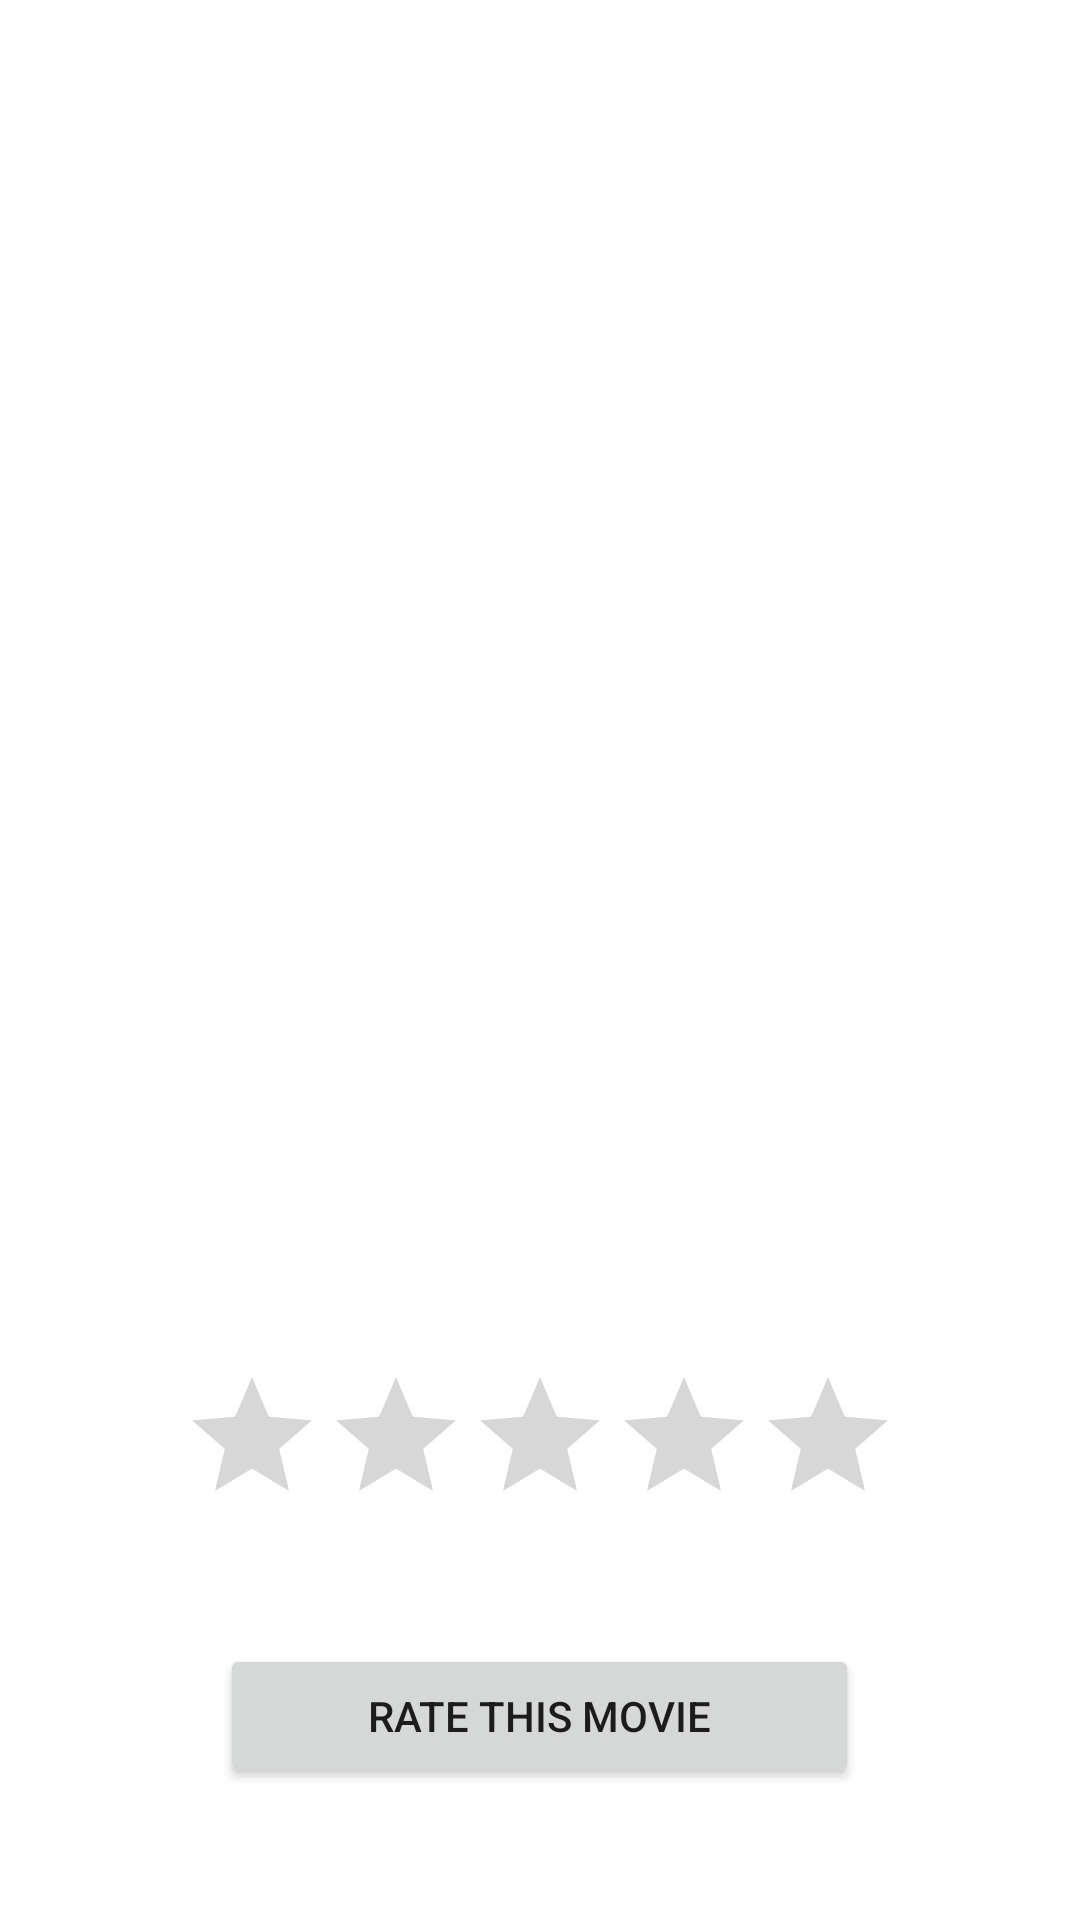

Write the Android layout XML for this screen, with the resource values it uses.
<!-- AndroidManifest.xml: application theme AppTheme -->
<!-- res/layout/activity_display_message.xml -->
<?xml version="1.0" encoding="utf-8"?>
<RelativeLayout xmlns:android="http://schemas.android.com/apk/res/android"
    xmlns:app="http://schemas.android.com/apk/res-auto"
    xmlns:tools="http://schemas.android.com/tools"
    android:id="@+id/relativeLayout"
    android:layout_width="match_parent"
    android:layout_height="match_parent"
    tools:context=".RatingActivity">

    <Button
        android:id="@+id/button3"
        android:layout_width="286dp"
        android:layout_height="wrap_content"
        android:layout_alignParentRight="false"
        android:layout_alignParentBottom="true"
        android:layout_centerHorizontal="true"
        android:layout_centerVertical="false"
        android:layout_marginRight="147dp"
        android:layout_marginBottom="44dp"
        android:onClick="next"
        android:text="Rate this movie" />

    <ImageView
        android:id="@+id/imageView"
        android:layout_width="match_parent"
        android:layout_height="413dp" />

    <RatingBar
        android:id="@+id/ratingBar"
        style="@android:style/Widget.Material.RatingBar"
        android:layout_width="wrap_content"
        android:layout_height="wrap_content"
        android:layout_alignParentBottom="true"
        android:layout_centerInParent="true"
        android:layout_marginBottom="128dp"
        android:clickable="true"
        android:isIndicator="false"
        android:numStars="5"
        android:onClick="onSelectRating"
        android:progressTint="@color/colorAccent"
        android:stepSize="1" />

</RelativeLayout>
<!-- resources referenced by this layout -->
<resources>
  <color name="colorAccent">#448AFF</color>
</resources>
